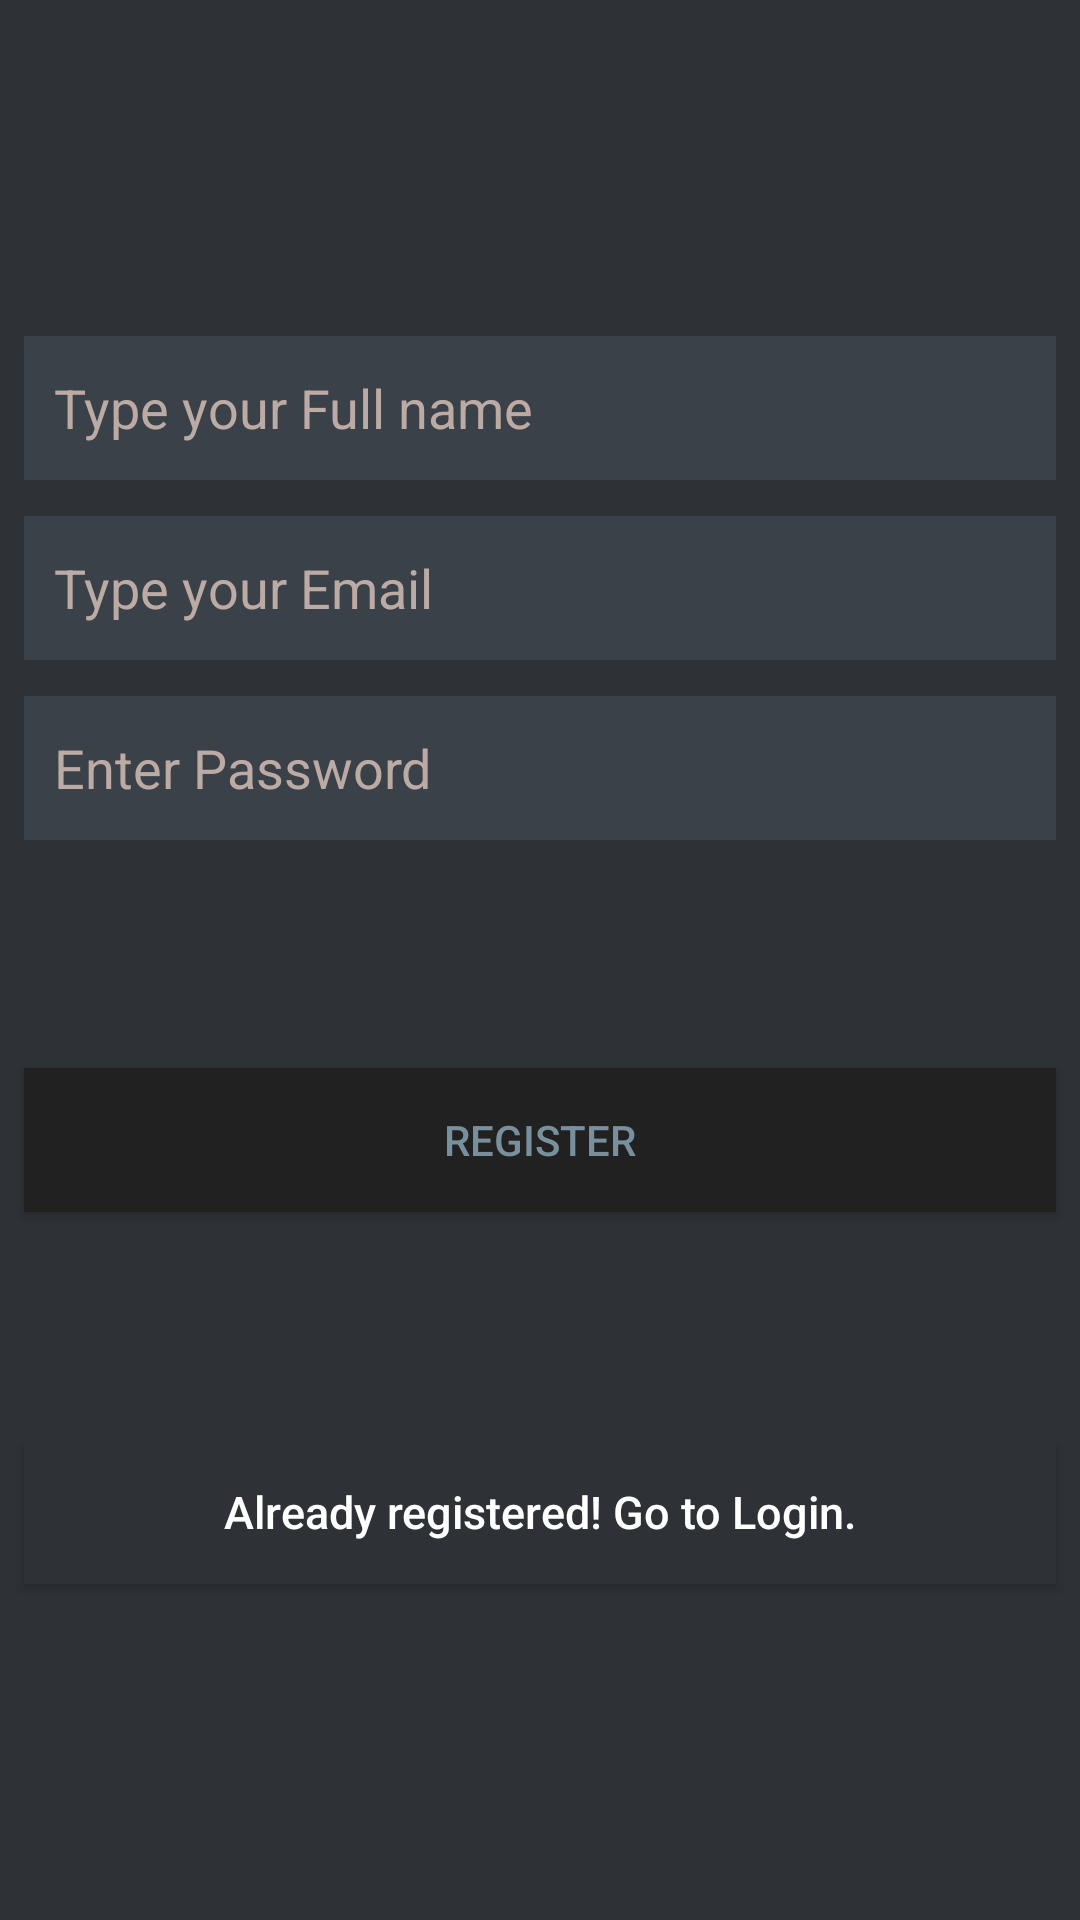

This screen was rendered from an Android layout file. Write that file and the resources it references.
<!-- AndroidManifest.xml: application theme Theme.AppCompat.NoActionBar -->
<!-- res/layout/register.xml -->
<?xml version="1.0" encoding="utf-8"?>
<androidx.constraintlayout.widget.ConstraintLayout xmlns:android="http://schemas.android.com/apk/res/android"
    xmlns:app="http://schemas.android.com/apk/res-auto"
    android:id="@+id/frameRegisterLayout"
    android:layout_width="match_parent"
    android:layout_height="match_parent"
    android:background="@color/bg_register"
    android:gravity="center"
    android:orientation="vertical">
    <EditText
        android:id="@+id/name"
        android:layout_width="fill_parent"
        android:layout_height="wrap_content"
        android:layout_marginStart="8dp"
        android:layout_marginTop="100dp"
        android:layout_marginEnd="8dp"
        android:background="@color/input_register_bg"
        android:hint="@string/hint_name"
        android:importantForAutofill="no"
        android:inputType="textCapWords"
        android:minHeight="48dp"
        android:padding="10dp"
        android:singleLine="true"
        android:textColor="@color/input_register"
        android:textColorHint="@color/input_register_hint"
        app:layout_constraintBottom_toTopOf="@+id/email"
        app:layout_constraintEnd_toEndOf="parent"
        app:layout_constraintStart_toStartOf="parent"
        app:layout_constraintTop_toTopOf="parent" />
    <EditText
        android:id="@+id/email"
        android:layout_width="fill_parent"
        android:layout_height="wrap_content"
        android:layout_marginStart="8dp"
        android:layout_marginEnd="8dp"
        android:background="@color/input_register_bg"
        android:hint="@string/hint_email"
        android:inputType="textEmailAddress"
        android:minHeight="48dp"
        android:padding="10dp"
        android:singleLine="true"
        android:textColor="@color/input_register"
        android:textColorHint="@color/input_register_hint"
        app:layout_constraintBottom_toTopOf="@+id/password"
        app:layout_constraintEnd_toEndOf="parent"
        app:layout_constraintStart_toStartOf="parent"
        app:layout_constraintTop_toBottomOf="@+id/name"
        android:importantForAutofill="no" />
    <EditText
        android:id="@+id/password"
        android:layout_width="fill_parent"
        android:layout_height="wrap_content"
        android:layout_marginStart="8dp"
        android:layout_marginEnd="8dp"
        android:layout_marginBottom="32dp"
        android:background="@color/input_register_bg"
        android:hint="@string/hint_password"
        android:inputType="textPassword"
        android:minHeight="48dp"
        android:padding="10dp"
        android:singleLine="true"
        android:textColor="@color/input_register"
        android:textColorHint="@color/input_register_hint"
        app:layout_constraintBottom_toTopOf="@+id/btnRegister"
        app:layout_constraintEnd_toEndOf="parent"
        app:layout_constraintStart_toStartOf="parent"
        app:layout_constraintTop_toBottomOf="@+id/email"
        android:importantForAutofill="no" />
    
    <Button
        android:id="@+id/btnRegister"
        android:layout_width="fill_parent"
        android:layout_height="wrap_content"
        android:layout_marginStart="8dp"
        android:layout_marginTop="32dp"
        android:layout_marginEnd="8dp"
        android:layout_marginBottom="32dp"
        android:background="@color/btn_regist"
        android:text="@string/btn_register"
        android:textColor="@color/input_login"
        app:layout_constraintBottom_toTopOf="@+id/btnLinkToLoginScreen"
        app:layout_constraintEnd_toEndOf="parent"
        app:layout_constraintStart_toStartOf="parent"
        app:layout_constraintTop_toBottomOf="@+id/password" />
    
    <Button
        android:id="@+id/btnLinkToLoginScreen"
        android:layout_width="fill_parent"
        android:layout_height="wrap_content"
        android:layout_marginStart="8dp"
        android:layout_marginTop="32dp"
        android:layout_marginEnd="8dp"
        android:layout_marginBottom="100dp"
        android:background="@color/bg_register"
        android:text="@string/btn_link_to_login"
        android:textAllCaps="false"
        android:textColor="@color/white"
        android:textSize="15sp"
        app:layout_constraintBottom_toBottomOf="parent"
        app:layout_constraintEnd_toEndOf="parent"
        app:layout_constraintStart_toStartOf="parent"
        app:layout_constraintTop_toBottomOf="@+id/btnRegister" />

</androidx.constraintlayout.widget.ConstraintLayout>
<!-- resources referenced by this layout -->
<resources>
  <color name="bg_register">#2e3237</color>
  <color name="btn_regist">#212121</color>
  <color name="input_login">#78909C</color>
  <color name="input_register">#BCAAA4</color>
  <color name="input_register_bg">#3b4148</color>
  <color name="input_register_hint">#BCAAA4</color>
  <color name="white">#FFFFFFFF</color>
  <string name="btn_link_to_login">Already registered! Go to Login.</string>
  <string name="btn_register">REGISTER</string>
  <string name="hint_email">Type your Email</string>
  <string name="hint_name">Type your Full name</string>
  <string name="hint_password">Enter Password</string>
</resources>
